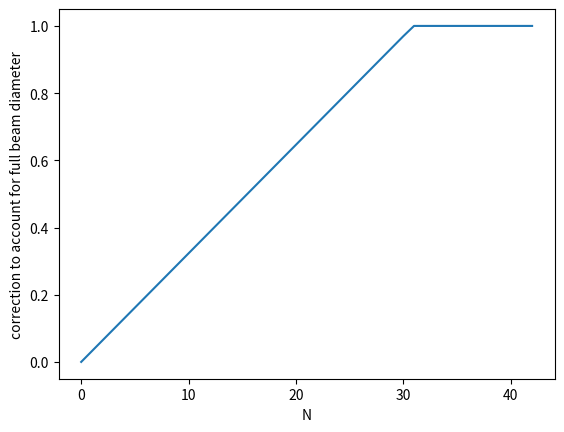

Reproduce this figure in Python.
# -*- coding: utf-8 -*-
"""
Created on Wed Jun  5 13:33:12 2019

[redacted]
"""

# full beam calculation

import matplotlib.pyplot as plt
import math

Nmax = 42+1
beam_radius_fundamental = 60 #mm
beam_divergence_half_angle = (60/1500)
distance_source_grating= 1416 #mm
capture_radius_at_grating_V = 3.66*0.5
capture_radius_at_grating_H = 25*0.5
beam_radius_at_grating = beam_divergence_half_angle*distance_source_grating
print(beam_radius_at_grating, 'beamradius at grating')

switch = 0

captured_height = 3.63 # height collected from grating


a = [i for i in range (Nmax)]
b = [i for i in range (Nmax)]

print(a)

def beamradius_at_grating_def():

    for i in range(1,Nmax):

        Theta = math.atan(beam_divergence_half_angle)
        radius_fundamental_grating = distance_source_grating*math.tan(Theta)
        #print(radius_fundamental_grating, "Theta laser = half angle laser")
        #print(beam_radius_at_grating, "alternative Rechenmethode")
        radius_N_at_grating = beam_radius_at_grating/i
        #print(radius_N_at_grating, i, "radius HHG with N")


        if radius_N_at_grating > capture_radius_at_grating_V:
            #print(radius_N_at_grating, "radius HHG with N is bigger than capturing angle in V for N: ", i)
            switch = 0

        else:
            #print("now capturing angle is bigger than HHG beam divergence, for N :", i)
            switch = i
            print(switch, "from here the capturing angle is bigger as HHG radius")
            return switch


beamradius_at_grating_def()


def calculate_relative_area_detected(switch):

    for x in range(1,switch):



        captured_area = 3.142 *capture_radius_at_grating_V*beam_radius_at_grating/x
        print(captured_area, "captured Area for N :", x)

        theoretical_Area = 3.142*(beam_radius_at_grating/x)**2

        print(theoretical_Area, "theorectial area at grating for N: ", x)

        relative_factor = captured_area/theoretical_Area

        print('relative captured Area for N: ', relative_factor)

        a[x] = x

        b[x] = relative_factor


    for x in range(switch, Nmax):

        relative_factor = 1

        a[x] = x
        b[x] = relative_factor

switch = beamradius_at_grating_def()
calculate_relative_area_detected(switch)




    
plt.figure(1)
plt.plot(a,b)
plt.xlabel('N')
plt.ylabel('correction to account for full beam diameter')
plt.show()


    
